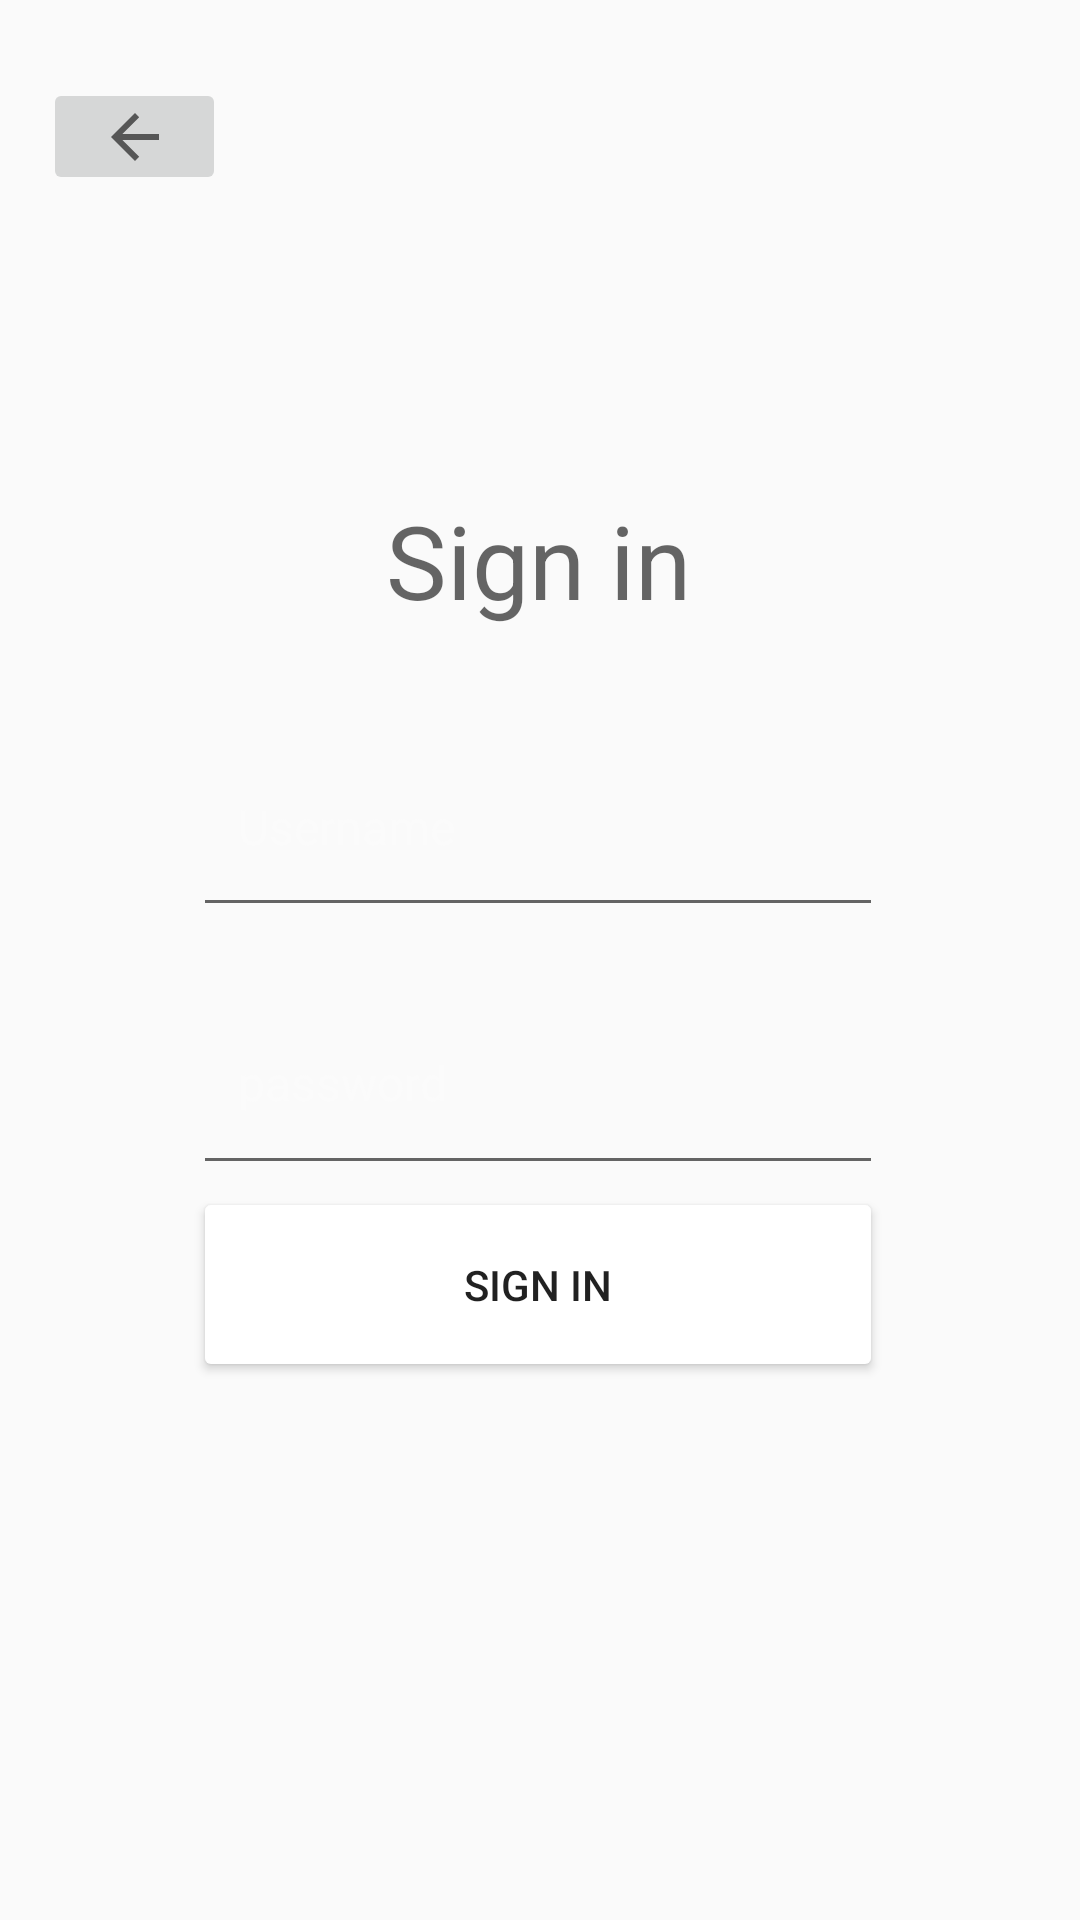

Reconstruct the res/layout file that produces this screen, plus the resources it refers to.
<!-- AndroidManifest.xml: application theme AppTheme -->
<!-- res/layout/layout_login.xml -->
<?xml version="1.0" encoding="utf-8"?>
<androidx.constraintlayout.widget.ConstraintLayout xmlns:android="http://schemas.android.com/apk/res/android"
    xmlns:app="http://schemas.android.com/apk/res-auto"
    xmlns:tools="http://schemas.android.com/tools"
    android:layout_width="match_parent"
    android:layout_height="match_parent"
    android:layout_centerInParent="false"
    android:layout_centerHorizontal="false"
    android:clickable="false">


    <Button
        android:id="@+id/btnSignIn"
        android:layout_width="230dp"
        android:layout_height="65dp"
        android:layout_marginBottom="176dp"
        android:backgroundTintMode="screen"
        android:text="Sign in"
        app:layout_constraintBottom_toBottomOf="parent"
        app:layout_constraintEnd_toEndOf="parent"
        app:layout_constraintHorizontal_bias="0.495"
        app:layout_constraintStart_toStartOf="parent"
        app:layout_constraintTop_toBottomOf="@+id/UserPassword"
        app:layout_constraintVertical_bias="0.19"
        android:backgroundTint="#ea474a"/>

    <EditText
        android:id="@+id/UserPassword"
        android:layout_width="230dp"
        android:layout_height="66dp"
        android:layout_marginTop="20dp"
        android:ems="10"
        android:hint="password"
        android:inputType="textPassword"
        android:paddingStart="15dp"
        android:paddingLeft="5dp"
        android:paddingTop="5dp"
        android:textColor="@color/black"
        android:textColorHighlight="#D67E7E"
        android:textColorHint="#FBFBFB"
        android:textSize="16sp"
        app:layout_constraintEnd_toEndOf="parent"
        app:layout_constraintHorizontal_bias="0.496"
        app:layout_constraintStart_toStartOf="parent"
        app:layout_constraintTop_toBottomOf="@+id/UsernameLogin" />

    <EditText
        android:id="@+id/UsernameLogin"
        android:layout_width="230dp"
        android:layout_height="65dp"
        android:layout_marginTop="20dp"
        android:ems="10"
        android:hint="Username"
        android:inputType="textPersonName"
        android:paddingStart="15dp"
        android:paddingLeft="5dp"
        android:paddingTop="5dp"
        android:textColor="@color/black"
        android:textColorHighlight="#D67E7E"
        android:textColorHint="#FBFBFB"
        android:textSize="16sp"
        app:layout_constraintEnd_toEndOf="parent"
        app:layout_constraintHorizontal_bias="0.496"
        app:layout_constraintStart_toStartOf="parent"
        app:layout_constraintTop_toBottomOf="@+id/textView8" />

    <ImageButton
        android:id="@+id/imageButtonBack"
        android:layout_width="61dp"
        android:layout_height="39dp"
        app:layout_constraintBottom_toBottomOf="parent"
        app:layout_constraintEnd_toEndOf="parent"
        app:layout_constraintHorizontal_bias="0.048"
        app:layout_constraintStart_toStartOf="parent"
        app:layout_constraintTop_toTopOf="parent"
        app:layout_constraintVertical_bias="0.043"
        app:srcCompat="?attr/homeAsUpIndicator" />

    <TextView
        android:id="@+id/textView8"
        android:layout_width="180dp"
        android:layout_height="60dp"
        android:text="Sign in"
        android:textAlignment="center"
        android:textAppearance="@style/TextAppearance.AppCompat.Display1"

        app:layout_constraintBottom_toBottomOf="parent"
        app:layout_constraintEnd_toEndOf="parent"
        app:layout_constraintHorizontal_bias="0.497"
        app:layout_constraintStart_toStartOf="parent"
        app:layout_constraintTop_toTopOf="parent"
        app:layout_constraintVertical_bias="0.283" />


</androidx.constraintlayout.widget.ConstraintLayout>
<!-- resources referenced by this layout -->
<resources>
  <color name="black">#FF000000</color>
  <style name="AppTheme" parent="Theme.AppCompat.Light.DarkActionBar">
          
          <item name="colorPrimary">@color/colorPrimary</item>
          <item name="colorPrimaryDark">@color/colorPrimaryDark</item>
          <item name="colorAccent">@color/colorAccent</item>
      </style>
  <color name="colorPrimary">#ea474a</color>
  <color name="colorPrimaryDark">#cf2a2d</color>
  <color name="colorAccent">#1e344b</color>
</resources>
